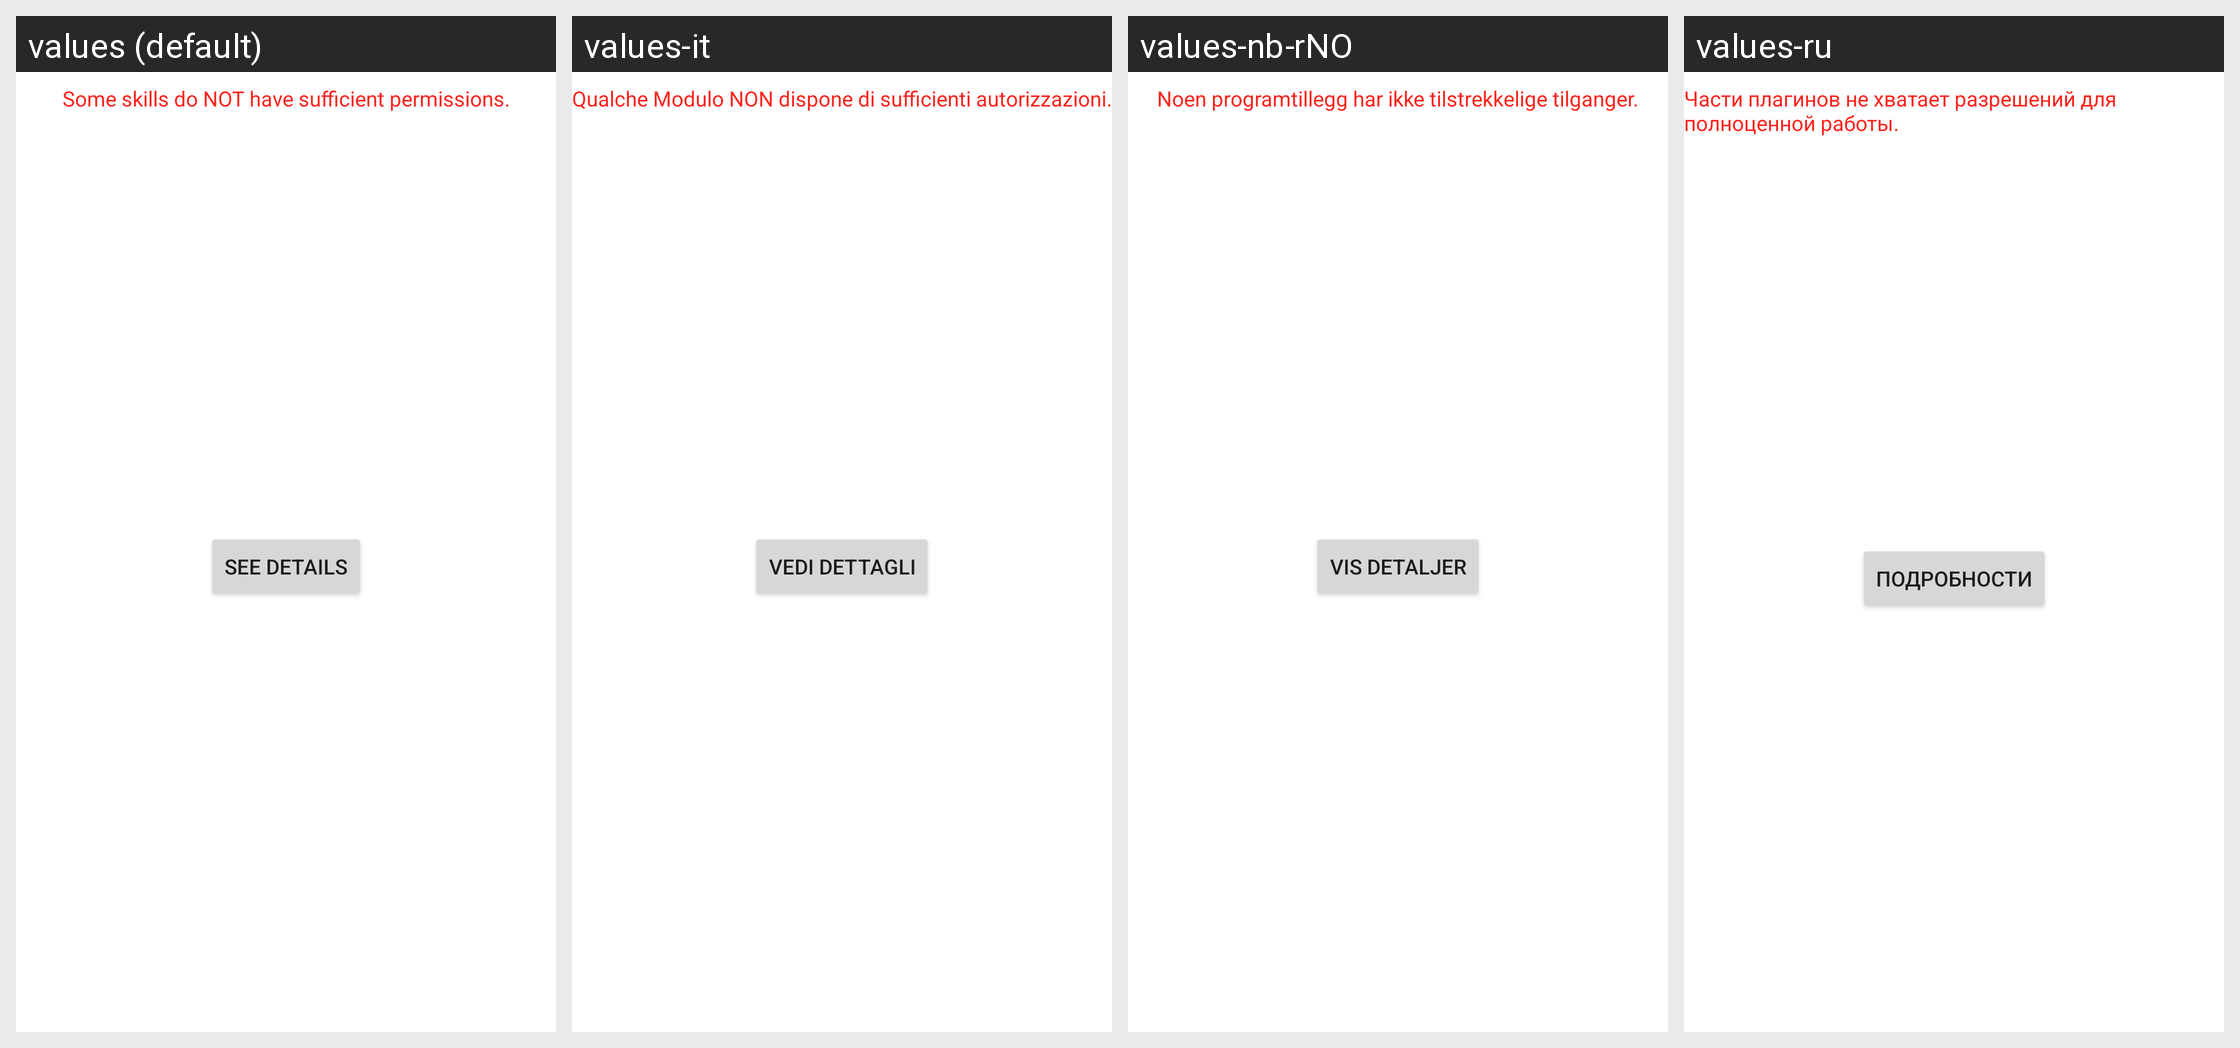

The same Android screen rendered under several of its app's locales, left to right. List the strings drawn on it with the default value and each locale's translation.
Android screen res/layout/fragment_permission_outline.xml rendered under 4 locales, left to right: values (default), values-it, values-nb-rNO, values-ru. Device: Nexus 5 (rendered at 1080×1920; each locale shown at half size, 540×960, under a caption strip naming it); theme AppTheme.
Other locales in the repository, not shown: values-ca, values-cs, values-da, values-de, values-eo, values-es, values-fr, values-gl, values-he, values-hu, values-id, values-ja, values-ko, values-nl, values-or, values-pl, values-pt, values-pt-rBR, values-sv, values-tr, values-uk, values-vi, values-zh, values-zh-rCN, values-zh-rTW.
Strings drawn on this screen, with the default value and each locale's value (text and hints the layout hard-codes, and strings that could not be matched under every locale, appear in the picture but are not listed):

text_lack_permission
  values: Some skills do NOT have sufficient permissions.
  values-it: Qualche Modulo NON dispone di sufficienti autorizzazioni.
  values-nb-rNO: Noen programtillegg har ikke tilstrekkelige tilganger.
  values-ru: Части плагинов не хватает разрешений для полноценной работы.

button_see_detail
  values: See Details
  values-it: Vedi dettagli
  values-nb-rNO: Vis detaljer
  values-ru: Подробности
